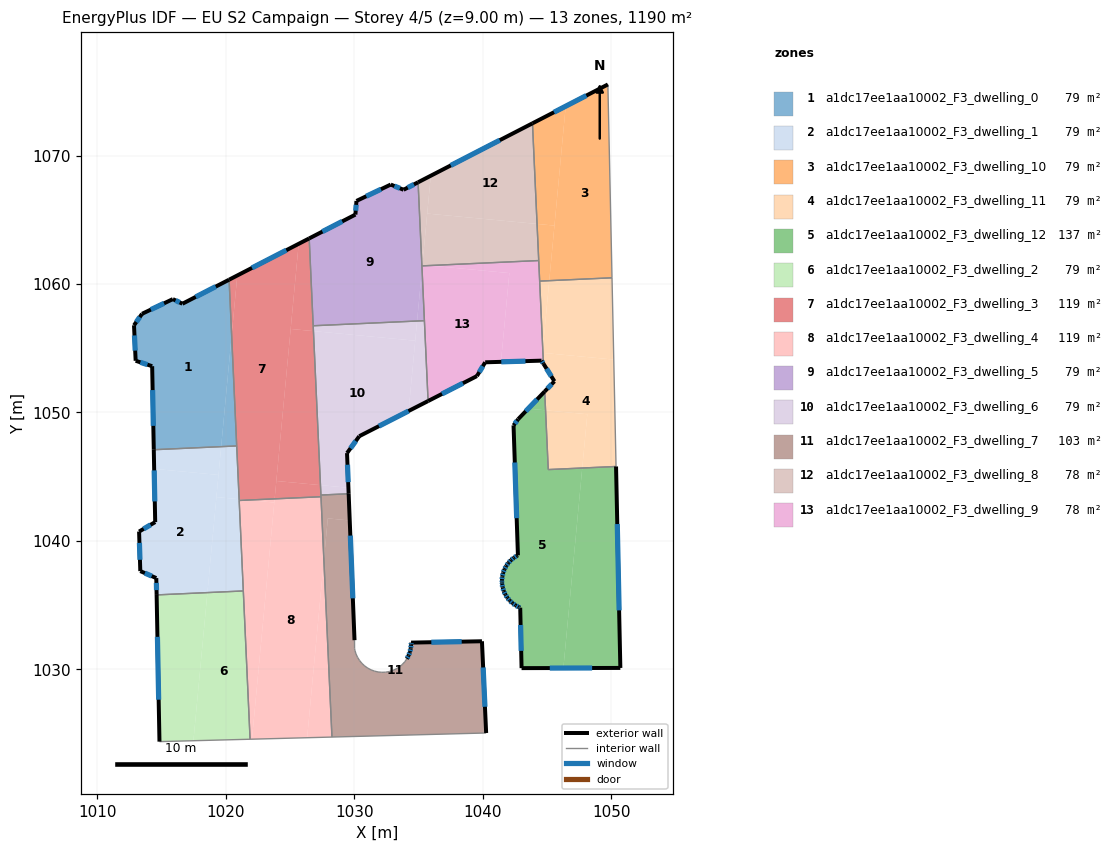
=== STOREY PLAN SPEC (per zone: floor XY polygon, exterior-wall plan segments, windows/doors) ===
zone 1: a1dc17ee1aa10002_F3_dwelling_0  (79.3 m²)
  floor: (1020.26, 1060.34) (1020.45, 1056.00) (1019.64, 1047.34) (1014.39, 1047.10) (1014.27, 1053.60) (1012.98, 1054.03) (1012.85, 1056.79) (1013.48, 1057.68) (1015.88, 1058.83) (1016.62, 1058.46)
  floor: (1020.45, 1056.00) (1020.85, 1047.39) (1019.64, 1047.34)
  exterior wall: (1013.48, 1057.68) – (1012.85, 1056.79)  [1.1 m]
    window: (1013.30, 1057.43) – (1013.03, 1057.04)  [0.6 m²]
  exterior wall: (1015.88, 1058.83) – (1013.48, 1057.68)  [2.7 m]
    window: (1015.19, 1058.50) – (1014.16, 1058.01)  [1.5 m²]
  exterior wall: (1016.62, 1058.46) – (1015.88, 1058.83)  [0.8 m]
    window: (1016.41, 1058.57) – (1016.09, 1058.72)  [0.5 m²]
  exterior wall: (1020.26, 1060.34) – (1016.62, 1058.46)  [4.1 m]
    window: (1019.22, 1059.80) – (1017.66, 1059.00)  [2.3 m²]
  exterior wall: (1014.27, 1053.60) – (1014.39, 1047.10)  [6.5 m]
    window: (1014.30, 1051.74) – (1014.36, 1048.96)  [3.6 m²]
  exterior wall: (1012.98, 1054.03) – (1014.27, 1053.60)  [1.4 m]
    window: (1013.35, 1053.90) – (1013.90, 1053.72)  [0.7 m²]
  exterior wall: (1012.85, 1056.79) – (1012.98, 1054.03)  [2.8 m]
    window: (1012.89, 1056.00) – (1012.94, 1054.81)  [1.5 m²]
  interior walls: 2
zone 2: a1dc17ee1aa10002_F3_dwelling_1  (79.3 m²)
  floor: (1019.43, 1045.14) (1018.57, 1035.98) (1014.61, 1035.80) (1014.59, 1037.11) (1013.34, 1037.65) (1013.25, 1040.73) (1014.50, 1041.46) (1014.42, 1045.61)
  floor: (1019.64, 1047.34) (1019.43, 1045.14) (1014.42, 1045.61) (1014.39, 1047.10)
  floor: (1021.04, 1043.25) (1021.36, 1036.10) (1018.57, 1035.98) (1019.27, 1043.41)
  floor: (1020.85, 1047.39) (1021.04, 1043.25) (1019.27, 1043.41) (1019.64, 1047.34)
  exterior wall: (1014.50, 1041.46) – (1013.25, 1040.73)  [1.5 m]
    window: (1014.14, 1041.25) – (1013.61, 1040.94)  [0.8 m²]
  exterior wall: (1014.39, 1047.10) – (1014.50, 1041.46)  [5.6 m]
    window: (1014.42, 1045.49) – (1014.47, 1043.07)  [3.1 m²]
  exterior wall: (1014.59, 1037.11) – (1014.61, 1035.80)  [1.3 m]
    window: (1014.59, 1036.73) – (1014.61, 1036.17)  [0.7 m²]
  exterior wall: (1013.34, 1037.65) – (1014.59, 1037.11)  [1.4 m]
    window: (1013.70, 1037.49) – (1014.23, 1037.26)  [0.7 m²]
  exterior wall: (1013.25, 1040.73) – (1013.34, 1037.65)  [3.1 m]
    window: (1013.27, 1039.85) – (1013.32, 1038.53)  [1.7 m²]
  interior walls: 4
zone 3: a1dc17ee1aa10002_F3_dwelling_10  (79.3 m²)
  floor: (1049.74, 1075.54) (1050.07, 1060.48) (1045.18, 1060.26) (1046.46, 1073.84)
  floor: (1046.46, 1073.84) (1045.59, 1064.55) (1044.23, 1064.68) (1043.87, 1072.51)
  floor: (1045.59, 1064.55) (1045.18, 1060.26) (1044.43, 1060.23) (1044.23, 1064.68)
  exterior wall: (1049.74, 1075.54) – (1043.87, 1072.51)  [6.6 m]
    window: (1048.07, 1074.67) – (1045.55, 1073.37)  [3.6 m²]
  interior walls: 4
zone 4: a1dc17ee1aa10002_F3_dwelling_11  (79.4 m²)
  floor: (1050.20, 1054.12) (1050.38, 1045.79) (1047.75, 1045.67) (1048.14, 1049.86) (1044.89, 1050.17) (1044.83, 1051.64) (1045.58, 1052.43) (1044.73, 1053.80) (1044.69, 1054.64)
  floor: (1050.07, 1060.48) (1050.20, 1054.12) (1044.69, 1054.64) (1044.68, 1054.91) (1045.18, 1060.26)
  floor: (1048.14, 1049.86) (1047.75, 1045.67) (1045.10, 1045.55) (1044.89, 1050.17)
  floor: (1045.18, 1060.26) (1044.68, 1054.91) (1044.43, 1060.23)
  exterior wall: (1045.58, 1052.43) – (1044.83, 1051.64)  [1.1 m]
    window: (1045.37, 1052.20) – (1045.04, 1051.86)  [0.6 m²]
  exterior wall: (1044.73, 1053.80) – (1045.58, 1052.43)  [1.6 m]
    window: (1044.97, 1053.41) – (1045.34, 1052.82)  [0.9 m²]
  interior walls: 5
zone 5: a1dc17ee1aa10002_F3_dwelling_12  (136.8 m²)
  floor: (1044.89, 1050.17) (1045.10, 1045.55) (1047.75, 1045.67) (1046.28, 1030.10) (1043.03, 1030.10) (1042.92, 1034.80) (1042.81, 1034.85) (1042.55, 1034.98) (1042.32, 1035.15) (1042.10, 1035.35) (1041.92, 1035.58) (1041.76, 1035.82) (1041.64, 1036.09) (1041.56, 1036.37) (1041.51, 1036.66) (1041.50, 1036.78) (1041.50, 1036.95) (1041.53, 1037.24) (1041.59, 1037.52) (1041.69, 1037.79) (1041.83, 1038.05) (1042.00, 1038.29) (1042.20, 1038.50) (1042.42, 1038.69) (1042.67, 1038.84) (1042.74, 1038.88) (1042.40, 1049.00) (1042.76, 1049.48) (1043.54, 1050.30)
  floor: (1050.38, 1045.79) (1050.72, 1030.11) (1046.28, 1030.10) (1047.75, 1045.67)
  floor: (1044.83, 1051.64) (1044.89, 1050.17) (1043.54, 1050.30)
  exterior wall: (1041.76, 1035.82) – (1041.92, 1035.58)  [0.3 m]
    window: (1041.81, 1035.75) – (1041.87, 1035.65)  [0.2 m²]
  exterior wall: (1041.64, 1036.09) – (1041.76, 1035.82)  [0.3 m]
    window: (1041.68, 1036.01) – (1041.73, 1035.90)  [0.2 m²]
  exterior wall: (1041.56, 1036.37) – (1041.64, 1036.09)  [0.3 m]
    window: (1041.58, 1036.29) – (1041.62, 1036.17)  [0.2 m²]
  exterior wall: (1041.51, 1036.66) – (1041.56, 1036.37)  [0.3 m]
    window: (1041.52, 1036.57) – (1041.54, 1036.45)  [0.2 m²]
  exterior wall: (1041.50, 1036.78) – (1041.51, 1036.66)  [0.1 m]
    window: (1041.50, 1036.75) – (1041.51, 1036.69)  [0.1 m²]
  exterior wall: (1041.50, 1036.95) – (1041.50, 1036.78)  [0.2 m]
    window: (1041.50, 1036.90) – (1041.50, 1036.83)  [0.1 m²]
  exterior wall: (1041.53, 1037.24) – (1041.50, 1036.95)  [0.3 m]
    window: (1041.52, 1037.15) – (1041.51, 1037.03)  [0.2 m²]
  exterior wall: (1041.59, 1037.52) – (1041.53, 1037.24)  [0.3 m]
    window: (1041.57, 1037.44) – (1041.54, 1037.32)  [0.2 m²]
  exterior wall: (1041.69, 1037.79) – (1041.59, 1037.52)  [0.3 m]
    window: (1041.66, 1037.72) – (1041.62, 1037.60)  [0.2 m²]
  exterior wall: (1041.83, 1038.05) – (1041.69, 1037.79)  [0.3 m]
    window: (1041.79, 1037.98) – (1041.73, 1037.87)  [0.2 m²]
  exterior wall: (1042.00, 1038.29) – (1041.83, 1038.05)  [0.3 m]
    window: (1041.95, 1038.22) – (1041.88, 1038.12)  [0.2 m²]
  exterior wall: (1042.20, 1038.50) – (1042.00, 1038.29)  [0.3 m]
    window: (1042.14, 1038.44) – (1042.06, 1038.35)  [0.2 m²]
  exterior wall: (1042.42, 1038.69) – (1042.20, 1038.50)  [0.3 m]
    window: (1042.36, 1038.64) – (1042.26, 1038.56)  [0.2 m²]
  exterior wall: (1042.67, 1038.84) – (1042.42, 1038.69)  [0.3 m]
    window: (1042.60, 1038.80) – (1042.49, 1038.73)  [0.2 m²]
  exterior wall: (1042.74, 1038.88) – (1042.67, 1038.84)  [0.1 m]
  exterior wall: (1042.40, 1049.00) – (1042.74, 1038.88)  [10.1 m]
    window: (1042.50, 1046.11) – (1042.64, 1041.77)  [5.6 m²]
  exterior wall: (1042.76, 1049.48) – (1042.40, 1049.00)  [0.6 m]
    window: (1042.66, 1049.34) – (1042.50, 1049.13)  [0.3 m²]
  exterior wall: (1044.83, 1051.64) – (1042.76, 1049.48)  [3.0 m]
    window: (1044.24, 1051.02) – (1043.35, 1050.10)  [1.6 m²]
  exterior wall: (1050.72, 1030.11) – (1050.38, 1045.79)  [15.7 m]
    window: (1050.62, 1034.59) – (1050.48, 1041.31)  [8.6 m²]
  exterior wall: (1043.03, 1030.10) – (1050.72, 1030.11)  [7.7 m]
    window: (1045.22, 1030.10) – (1048.52, 1030.11)  [4.2 m²]
  exterior wall: (1042.92, 1034.80) – (1043.03, 1030.10)  [4.7 m]
    window: (1042.95, 1033.46) – (1043.00, 1031.44)  [2.6 m²]
  exterior wall: (1042.81, 1034.85) – (1042.92, 1034.80)  [0.1 m]
    window: (1042.84, 1034.83) – (1042.89, 1034.81)  [0.1 m²]
  exterior wall: (1042.55, 1034.98) – (1042.81, 1034.85)  [0.3 m]
    window: (1042.63, 1034.94) – (1042.74, 1034.89)  [0.2 m²]
  exterior wall: (1042.32, 1035.15) – (1042.55, 1034.98)  [0.3 m]
    window: (1042.38, 1035.10) – (1042.49, 1035.03)  [0.2 m²]
  exterior wall: (1042.10, 1035.35) – (1042.32, 1035.15)  [0.3 m]
    window: (1042.16, 1035.29) – (1042.26, 1035.21)  [0.2 m²]
  exterior wall: (1041.92, 1035.58) – (1042.10, 1035.35)  [0.3 m]
    window: (1041.97, 1035.51) – (1042.05, 1035.42)  [0.2 m²]
  interior walls: 2
zone 6: a1dc17ee1aa10002_F3_dwelling_2  (79.3 m²)
  floor: (1018.57, 1035.98) (1017.48, 1024.44) (1014.84, 1024.37) (1014.61, 1035.80)
  floor: (1021.36, 1036.10) (1021.89, 1024.56) (1014.84, 1024.37) (1017.48, 1024.44) (1018.57, 1035.98)
  exterior wall: (1014.61, 1035.80) – (1014.84, 1024.37)  [11.4 m]
    window: (1014.68, 1032.53) – (1014.77, 1027.64)  [6.3 m²]
  interior walls: 3
zone 7: a1dc17ee1aa10002_F3_dwelling_3  (119.0 m²)
  floor: (1025.67, 1063.13) (1023.80, 1043.27) (1021.73, 1043.18) (1021.04, 1043.25) (1020.45, 1056.00) (1020.89, 1060.67)
  floor: (1020.89, 1060.67) (1020.45, 1056.00) (1020.26, 1060.34)
  floor: (1026.82, 1056.33) (1027.37, 1044.34) (1023.93, 1044.67) (1025.05, 1056.50)
  floor: (1026.49, 1063.55) (1026.82, 1056.33) (1025.05, 1056.50) (1025.67, 1063.13)
  floor: (1027.37, 1044.34) (1027.40, 1043.57) (1027.41, 1043.44) (1023.80, 1043.27) (1023.93, 1044.67)
  floor: (1021.73, 1043.18) (1021.04, 1043.15) (1021.04, 1043.25)
  exterior wall: (1026.49, 1063.55) – (1020.26, 1060.34)  [7.0 m]
    window: (1024.71, 1062.63) – (1022.04, 1061.26)  [3.9 m²]
  interior walls: 6
zone 8: a1dc17ee1aa10002_F3_dwelling_4  (119.0 m²)
  floor: (1027.41, 1043.44) (1027.63, 1038.51) (1026.33, 1024.68) (1022.04, 1024.56) (1023.80, 1043.27)
  floor: (1023.80, 1043.27) (1023.77, 1042.99) (1021.73, 1043.18)
  floor: (1027.63, 1038.50) (1028.26, 1024.73) (1026.33, 1024.68)
  floor: (1023.77, 1042.99) (1022.04, 1024.56) (1021.89, 1024.56) (1021.04, 1043.15) (1021.73, 1043.18)
  interior walls: 5
zone 9: a1dc17ee1aa10002_F3_dwelling_5  (79.3 m²)
  floor: (1034.97, 1067.92) (1035.28, 1061.20) (1034.89, 1057.12) (1026.80, 1056.75) (1026.49, 1063.55) (1030.09, 1065.41) (1030.17, 1066.47) (1032.84, 1067.74) (1033.84, 1067.34)
  floor: (1035.28, 1061.20) (1035.46, 1057.15) (1034.89, 1057.12)
  exterior wall: (1032.84, 1067.74) – (1030.17, 1066.47)  [3.0 m]
    window: (1032.08, 1067.38) – (1030.93, 1066.83)  [1.6 m²]
  exterior wall: (1033.84, 1067.34) – (1032.84, 1067.74)  [1.1 m]
    window: (1033.55, 1067.45) – (1033.13, 1067.63)  [0.6 m²]
  exterior wall: (1034.97, 1067.92) – (1033.84, 1067.34)  [1.3 m]
    window: (1034.65, 1067.75) – (1034.16, 1067.50)  [0.7 m²]
  exterior wall: (1030.09, 1065.41) – (1026.49, 1063.55)  [4.0 m]
    window: (1029.06, 1064.88) – (1027.52, 1064.08)  [2.2 m²]
  exterior wall: (1030.17, 1066.47) – (1030.09, 1065.41)  [1.1 m]
    window: (1030.15, 1066.16) – (1030.11, 1065.71)  [0.6 m²]
  interior walls: 4
zone 10: a1dc17ee1aa10002_F3_dwelling_6  (79.3 m²)
  floor: (1034.75, 1055.59) (1034.23, 1050.12) (1030.39, 1048.15) (1029.44, 1046.84) (1029.54, 1044.14) (1027.37, 1044.34) (1026.82, 1056.33)
  floor: (1034.89, 1057.12) (1034.75, 1055.59) (1026.82, 1056.33) (1026.80, 1056.75)
  floor: (1029.54, 1044.14) (1029.56, 1043.67) (1027.40, 1043.57) (1027.37, 1044.34)
  floor: (1035.46, 1057.15) (1035.75, 1050.89) (1034.23, 1050.12) (1034.89, 1057.12)
  exterior wall: (1030.39, 1048.15) – (1035.75, 1050.89)  [6.0 m]
    window: (1031.92, 1048.94) – (1034.22, 1050.11)  [3.3 m²]
  exterior wall: (1029.44, 1046.84) – (1030.39, 1048.15)  [1.6 m]
    window: (1029.71, 1047.21) – (1030.12, 1047.78)  [0.9 m²]
  exterior wall: (1029.56, 1043.67) – (1029.44, 1046.84)  [3.2 m]
    window: (1029.53, 1044.57) – (1029.47, 1045.93)  [1.7 m²]
  interior walls: 4
zone 11: a1dc17ee1aa10002_F3_dwelling_7  (103.3 m²)
  floor: (1039.94, 1032.19) (1040.27, 1025.05) (1028.26, 1024.73) (1027.63, 1038.50) (1027.94, 1041.75) (1029.65, 1041.59) (1030.02, 1032.27) (1030.03, 1031.61) (1030.05, 1031.48) (1030.14, 1031.20) (1030.26, 1030.94) (1030.41, 1030.69) (1030.59, 1030.47) (1030.81, 1030.27) (1031.04, 1030.10) (1031.30, 1029.96) (1031.57, 1029.86) (1031.85, 1029.80) (1032.14, 1029.77) (1032.43, 1029.78) (1032.45, 1029.78) (1032.72, 1029.83) (1032.99, 1029.91) (1033.26, 1030.03) (1033.50, 1030.19) (1033.73, 1030.37) (1033.93, 1030.58) (1034.09, 1030.82) (1034.23, 1031.08) (1034.33, 1031.35) (1034.40, 1031.63) (1034.42, 1031.92) (1034.42, 1032.08)
  floor: (1029.56, 1043.67) (1029.65, 1041.59) (1027.94, 1041.75) (1027.63, 1038.51) (1027.40, 1043.57)
  exterior wall: (1034.23, 1031.08) – (1034.09, 1030.82)  [0.3 m]
    window: (1034.19, 1031.00) – (1034.13, 1030.89)  [0.2 m²]
  exterior wall: (1034.33, 1031.35) – (1034.23, 1031.08)  [0.3 m]
    window: (1034.30, 1031.27) – (1034.26, 1031.15)  [0.2 m²]
  exterior wall: (1034.40, 1031.63) – (1034.33, 1031.35)  [0.3 m]
    window: (1034.38, 1031.55) – (1034.35, 1031.43)  [0.2 m²]
  exterior wall: (1034.42, 1031.92) – (1034.40, 1031.63)  [0.3 m]
    window: (1034.42, 1031.84) – (1034.40, 1031.71)  [0.2 m²]
  exterior wall: (1034.42, 1032.08) – (1034.42, 1031.92)  [0.2 m]
    window: (1034.42, 1032.04) – (1034.42, 1031.96)  [0.1 m²]
  exterior wall: (1039.94, 1032.19) – (1034.42, 1032.08)  [5.5 m]
    window: (1038.36, 1032.16) – (1036.00, 1032.11)  [3.0 m²]
  exterior wall: (1040.27, 1025.05) – (1039.94, 1032.19)  [7.1 m]
    window: (1040.17, 1027.09) – (1040.03, 1030.15)  [3.9 m²]
  exterior wall: (1030.02, 1032.27) – (1029.56, 1043.67)  [11.4 m]
    window: (1029.89, 1035.53) – (1029.69, 1040.41)  [6.3 m²]
  interior walls: 25
zone 12: a1dc17ee1aa10002_F3_dwelling_8  (78.3 m²)
  floor: (1044.23, 1064.68) (1044.36, 1061.83) (1035.86, 1061.44) (1035.30, 1061.49) (1035.68, 1065.48)
  floor: (1043.87, 1072.51) (1044.23, 1064.68) (1035.68, 1065.48) (1035.96, 1068.43)
  floor: (1035.96, 1068.43) (1035.30, 1061.41) (1035.27, 1061.41) (1034.97, 1067.92)
  floor: (1035.86, 1061.44) (1035.30, 1061.41) (1035.30, 1061.49)
  exterior wall: (1043.87, 1072.51) – (1034.97, 1067.92)  [10.0 m]
    window: (1041.33, 1071.20) – (1037.51, 1069.23)  [5.5 m²]
  interior walls: 3
zone 13: a1dc17ee1aa10002_F3_dwelling_9  (78.3 m²)
  floor: (1042.07, 1060.85) (1041.42, 1053.94) (1040.19, 1053.91) (1039.55, 1052.83) (1035.75, 1050.89) (1035.28, 1061.20) (1035.30, 1061.41) (1035.86, 1061.44)
  floor: (1044.36, 1061.83) (1044.68, 1054.91) (1044.59, 1054.01) (1044.58, 1054.03) (1041.42, 1053.94) (1042.07, 1060.85) (1035.86, 1061.44)
  floor: (1044.69, 1054.64) (1044.72, 1053.81) (1044.59, 1054.01) (1044.65, 1054.64)
  exterior wall: (1044.58, 1054.03) – (1044.73, 1053.80)  [0.3 m]
    window: (1044.62, 1053.97) – (1044.68, 1053.87)  [0.2 m²]
  exterior wall: (1040.19, 1053.91) – (1044.58, 1054.03)  [4.4 m]
    window: (1041.45, 1053.94) – (1043.33, 1054.00)  [2.4 m²]
  exterior wall: (1039.55, 1052.83) – (1040.19, 1053.91)  [1.3 m]
    window: (1039.73, 1053.14) – (1040.01, 1053.60)  [0.7 m²]
  exterior wall: (1035.75, 1050.89) – (1039.55, 1052.83)  [4.3 m]
    window: (1036.83, 1051.45) – (1038.46, 1052.28)  [2.4 m²]
  interior walls: 5

=== DERIVED (storey summary) ===
Building: EU S2 Campaign
Storey: 4 of 5  (floor level z = 9.00 m)
Storey gross floor area: 1190.2 m²
Zones on this storey: 13
  - a1dc17ee1aa10002_F3_dwelling_0: floor 79.3 m²; exterior wall 19.3 m (57.9 m²); 7 window(s) 10.6 m²; WWR 18.4%
  - a1dc17ee1aa10002_F3_dwelling_1: floor 79.3 m²; exterior wall 12.8 m (38.5 m²); 5 window(s) 7.1 m²; WWR 18.4%
  - a1dc17ee1aa10002_F3_dwelling_10: floor 79.3 m²; exterior wall 6.6 m (19.8 m²); 1 window(s) 3.6 m²; WWR 18.4%
  - a1dc17ee1aa10002_F3_dwelling_11: floor 79.4 m²; exterior wall 2.7 m (8.1 m²); 2 window(s) 1.5 m²; WWR 18.4%
  - a1dc17ee1aa10002_F3_dwelling_12: floor 136.8 m²; exterior wall 47.0 m (140.9 m²); 25 window(s) 25.8 m²; WWR 18.3%
  - a1dc17ee1aa10002_F3_dwelling_2: floor 79.3 m²; exterior wall 11.4 m (34.3 m²); 1 window(s) 6.3 m²; WWR 18.4%
  - a1dc17ee1aa10002_F3_dwelling_3: floor 119.0 m²; exterior wall 7.0 m (21.0 m²); 1 window(s) 3.9 m²; WWR 18.4%
  - a1dc17ee1aa10002_F3_dwelling_4: floor 119.0 m²
  - a1dc17ee1aa10002_F3_dwelling_5: floor 79.3 m²; exterior wall 10.4 m (31.3 m²); 5 window(s) 5.7 m²; WWR 18.4%
  - a1dc17ee1aa10002_F3_dwelling_6: floor 79.3 m²; exterior wall 10.8 m (32.4 m²); 3 window(s) 6.0 m²; WWR 18.4%
  - a1dc17ee1aa10002_F3_dwelling_7: floor 103.3 m²; exterior wall 25.4 m (76.2 m²); 8 window(s) 14.0 m²; WWR 18.4%
  - a1dc17ee1aa10002_F3_dwelling_8: floor 78.3 m²; exterior wall 10.0 m (30.1 m²); 1 window(s) 5.5 m²; WWR 18.4%
  - a1dc17ee1aa10002_F3_dwelling_9: floor 78.3 m²; exterior wall 10.2 m (30.6 m²); 4 window(s) 5.6 m²; WWR 18.4%
Zone adjacency (shared interzone walls):
  - a1dc17ee1aa10002_F3_dwelling_0 ↔ a1dc17ee1aa10002_F3_dwelling_1
  - a1dc17ee1aa10002_F3_dwelling_0 ↔ a1dc17ee1aa10002_F3_dwelling_3
  - a1dc17ee1aa10002_F3_dwelling_1 ↔ a1dc17ee1aa10002_F3_dwelling_2
  - a1dc17ee1aa10002_F3_dwelling_1 ↔ a1dc17ee1aa10002_F3_dwelling_3
  - a1dc17ee1aa10002_F3_dwelling_1 ↔ a1dc17ee1aa10002_F3_dwelling_4
  - a1dc17ee1aa10002_F3_dwelling_10 ↔ a1dc17ee1aa10002_F3_dwelling_11
  - a1dc17ee1aa10002_F3_dwelling_10 ↔ a1dc17ee1aa10002_F3_dwelling_8
  - a1dc17ee1aa10002_F3_dwelling_10 ↔ a1dc17ee1aa10002_F3_dwelling_9
  - a1dc17ee1aa10002_F3_dwelling_11 ↔ a1dc17ee1aa10002_F3_dwelling_12
  - a1dc17ee1aa10002_F3_dwelling_11 ↔ a1dc17ee1aa10002_F3_dwelling_9
  - a1dc17ee1aa10002_F3_dwelling_2 ↔ a1dc17ee1aa10002_F3_dwelling_4
  - a1dc17ee1aa10002_F3_dwelling_3 ↔ a1dc17ee1aa10002_F3_dwelling_4
  - a1dc17ee1aa10002_F3_dwelling_3 ↔ a1dc17ee1aa10002_F3_dwelling_5
  - a1dc17ee1aa10002_F3_dwelling_3 ↔ a1dc17ee1aa10002_F3_dwelling_6
  - a1dc17ee1aa10002_F3_dwelling_3 ↔ a1dc17ee1aa10002_F3_dwelling_7
  - a1dc17ee1aa10002_F3_dwelling_4 ↔ a1dc17ee1aa10002_F3_dwelling_7
  - a1dc17ee1aa10002_F3_dwelling_5 ↔ a1dc17ee1aa10002_F3_dwelling_6
  - a1dc17ee1aa10002_F3_dwelling_5 ↔ a1dc17ee1aa10002_F3_dwelling_8
  - a1dc17ee1aa10002_F3_dwelling_5 ↔ a1dc17ee1aa10002_F3_dwelling_9
  - a1dc17ee1aa10002_F3_dwelling_6 ↔ a1dc17ee1aa10002_F3_dwelling_7
  - a1dc17ee1aa10002_F3_dwelling_6 ↔ a1dc17ee1aa10002_F3_dwelling_9
  - a1dc17ee1aa10002_F3_dwelling_8 ↔ a1dc17ee1aa10002_F3_dwelling_9